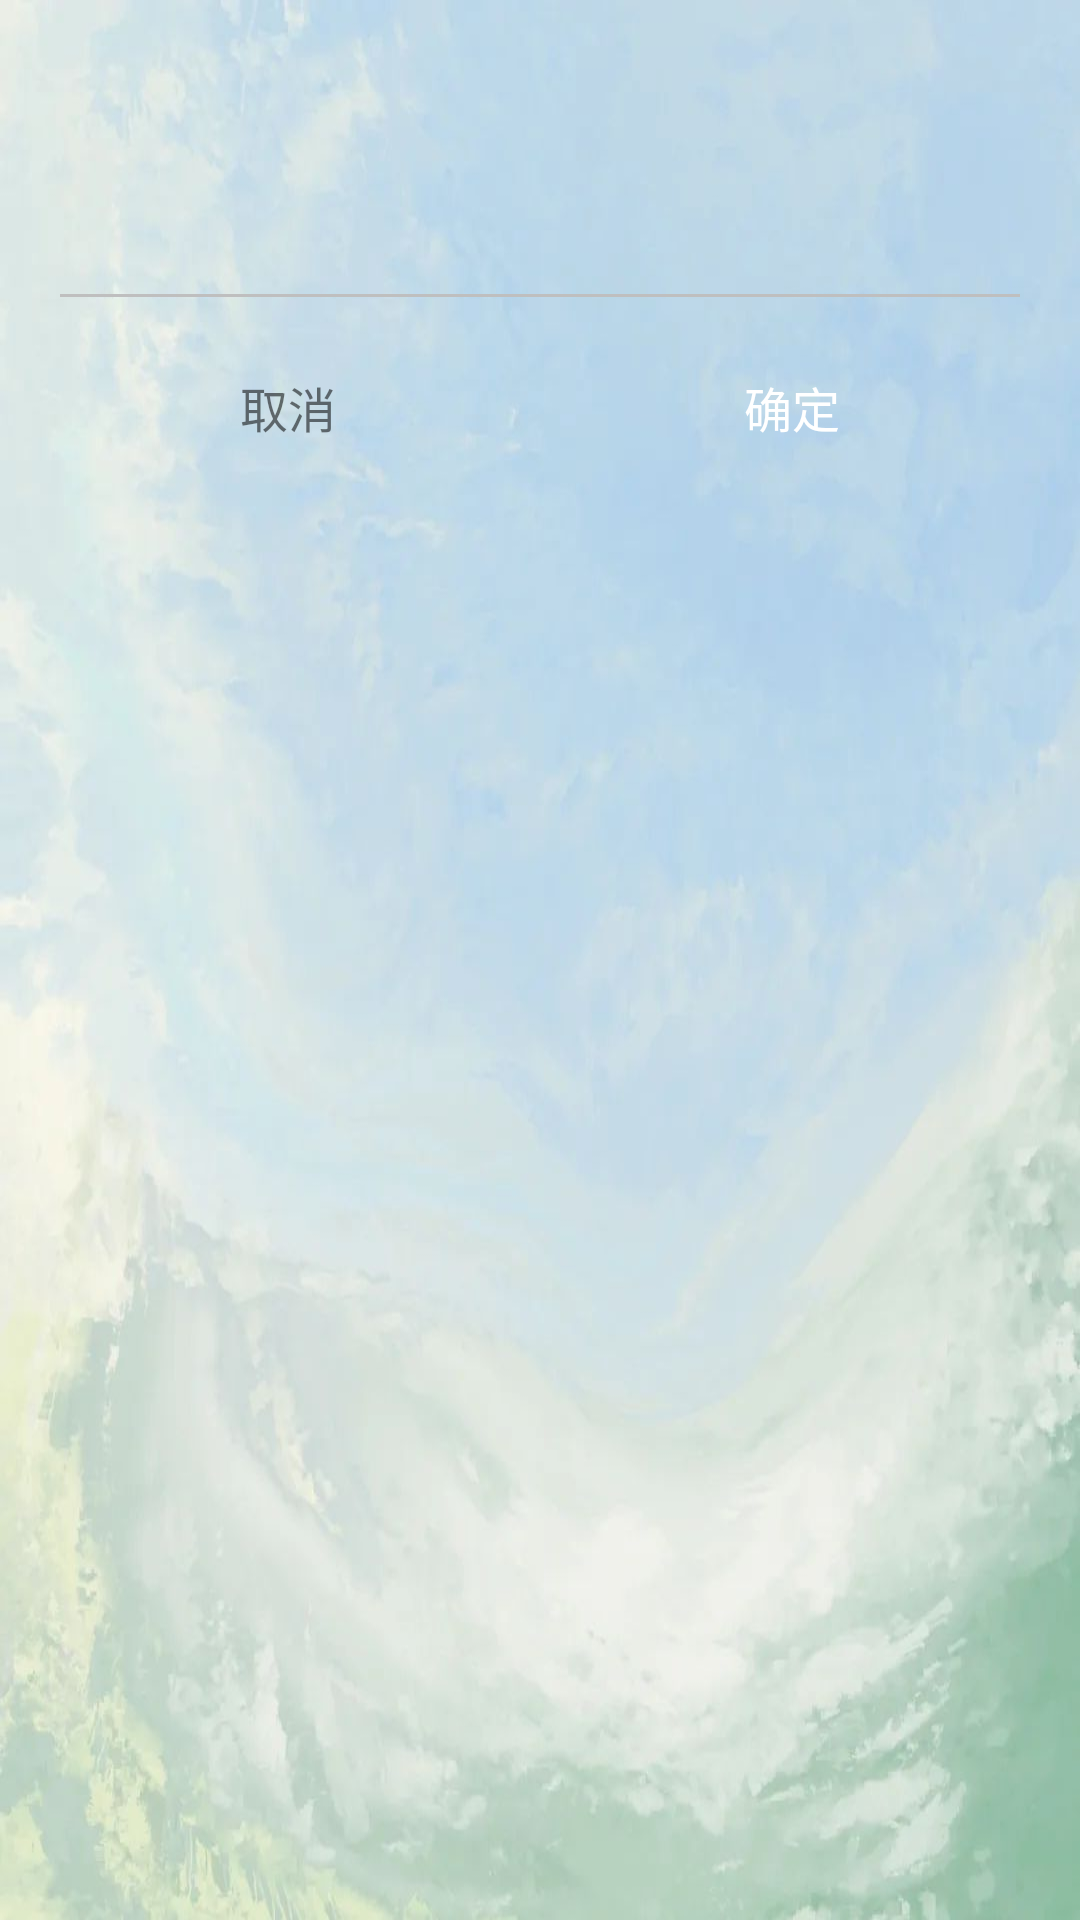

This screen was rendered from an Android layout file. Write that file and the resources it references.
<!-- AndroidManifest.xml: application theme Theme.ProgressEveryDay -->
<!-- res/layout/mydialog_view.xml -->
<?xml version="1.0" encoding="utf-8"?>
<LinearLayout xmlns:android="http://schemas.android.com/apk/res/android"
    android:layout_width="match_parent"
    android:layout_height="wrap_content"
    android:background="@mipmap/bg"
    android:padding="20dp"
    android:layout_gravity="center_horizontal"
    android:orientation="vertical">

    <TextView
        android:id="@+id/txDialogTittle"
        android:layout_width="wrap_content"
        android:layout_height="wrap_content"
        android:textColor="#000000"
        android:textSize="17dp"/>

    <TextView
        android:id="@+id/txtDialogContent"
        android:layout_width="wrap_content"
        android:layout_height="wrap_content"
        android:layout_marginTop="10dp"
        android:textColor="#000000"
        android:textSize="15dp"/>
    <View
        android:layout_width="fill_parent"
        android:layout_height="1dp"
        android:layout_marginTop="25dp"
        android:background="#BFBFBF"/>
    <LinearLayout
        android:layout_width="fill_parent"
        android:layout_height="wrap_content"
        android:layout_marginTop="15dp"
        android:orientation="horizontal">
        <TextView
            android:id="@+id/txtDialogCancel"
            android:layout_width="fill_parent"
            android:layout_height="wrap_content"
            android:layout_marginRight="8dp"
            android:padding="10dp"
            android:layout_weight="1"
            android:gravity="center"
            android:textSize="16dp"
            android:text="取消"/>
        

        <TextView
            android:id="@+id/txtDialogSure"
            android:layout_width="fill_parent"
            android:layout_height="wrap_content"
            android:layout_marginLeft="8dp"
            android:padding="10dp"
            android:layout_weight="1"
            android:gravity="center"
            android:textColor="@color/white"
            android:textSize="16dp"
            android:text="确定"/>
    </LinearLayout>



</LinearLayout>
<!-- resources referenced by this layout -->
<resources>
  <!-- mipmap bg: jpg bitmap (mipmap-xxhdpi, 50288 bytes) -->
  <style name="Theme.ProgressEveryDay" parent="Theme.MaterialComponents.DayNight.DarkActionBar.Bridge">
          
          <item name="colorPrimary">@color/purple_500</item>
          <item name="colorPrimaryVariant">@color/purple_700</item>
          <item name="colorOnPrimary">@color/white</item>
          
          <item name="colorSecondary">@color/teal_200</item>
          <item name="colorSecondaryVariant">@color/teal_700</item>
          <item name="colorOnSecondary">@color/black</item>
          
          <item name="android:statusBarColor">?attr/colorPrimaryVariant</item>
          
      </style>
  <!-- not gathered from this repository: default colours our renderer supplied (Android Studio template values) -->
  <color name="purple_500">#FF6200EE</color>
  <color name="purple_700">#FF3700B3</color>
  <color name="teal_200">#FF03DAC5</color>
  <color name="teal_700">#FF018786</color>
  <color name="black">#FF000000</color>
  <color name="white">#FFFFFFFF</color>
</resources>
